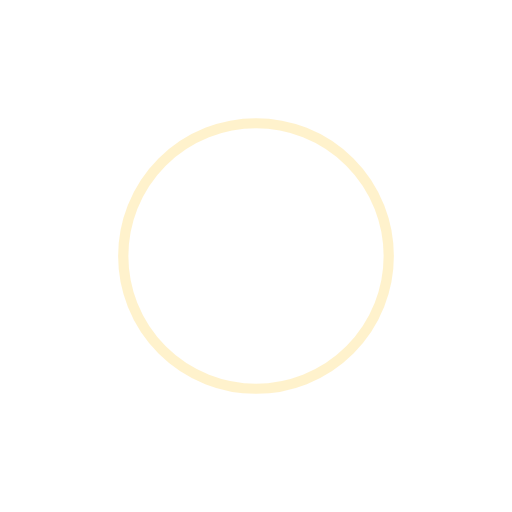
t = 0.00 s
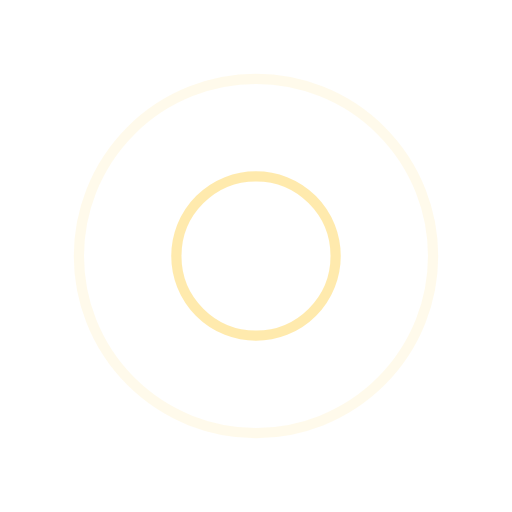
t = 0.25 s
t = 0.50 s: frame unchanged from t = 0.00 s, image omitted
t = 0.75 s: frame unchanged from t = 0.25 s, image omitted

The animated SVG that drew these frames (rendered in a browser with its animation timeline set to each time). Animation: 4 SMIL elements (animate=4); one cycle of 1.00 s, repeats indefinitely.

<?xml version="1.0" encoding="utf-8"?>
<svg xmlns="http://www.w3.org/2000/svg" xmlns:xlink="http://www.w3.org/1999/xlink" style="margin: auto; display: block; shape-rendering: auto;" width="200px" height="200px" viewBox="0 0 100 100" preserveAspectRatio="xMidYMid">
<circle cx="50" cy="50" r="0" fill="none" stroke="#FFE599" stroke-width="2">
  <animate attributeName="r" repeatCount="indefinite" dur="1s" values="0;40" keyTimes="0;1" keySplines="0 0.2 0.8 1" calcMode="spline" begin="0s"></animate>
  <animate attributeName="opacity" repeatCount="indefinite" dur="1s" values="1;0" keyTimes="0;1" keySplines="0.2 0 0.8 1" calcMode="spline" begin="0s"></animate>
</circle><circle cx="50" cy="50" r="0" fill="none" stroke="#FFE599" stroke-width="2">
  <animate attributeName="r" repeatCount="indefinite" dur="1s" values="0;40" keyTimes="0;1" keySplines="0 0.2 0.8 1" calcMode="spline" begin="-0.5s"></animate>
  <animate attributeName="opacity" repeatCount="indefinite" dur="1s" values="1;0" keyTimes="0;1" keySplines="0.2 0 0.8 1" calcMode="spline" begin="-0.5s"></animate>
</circle>
<!-- [ldio] generated by https://loading.io/ --></svg>
